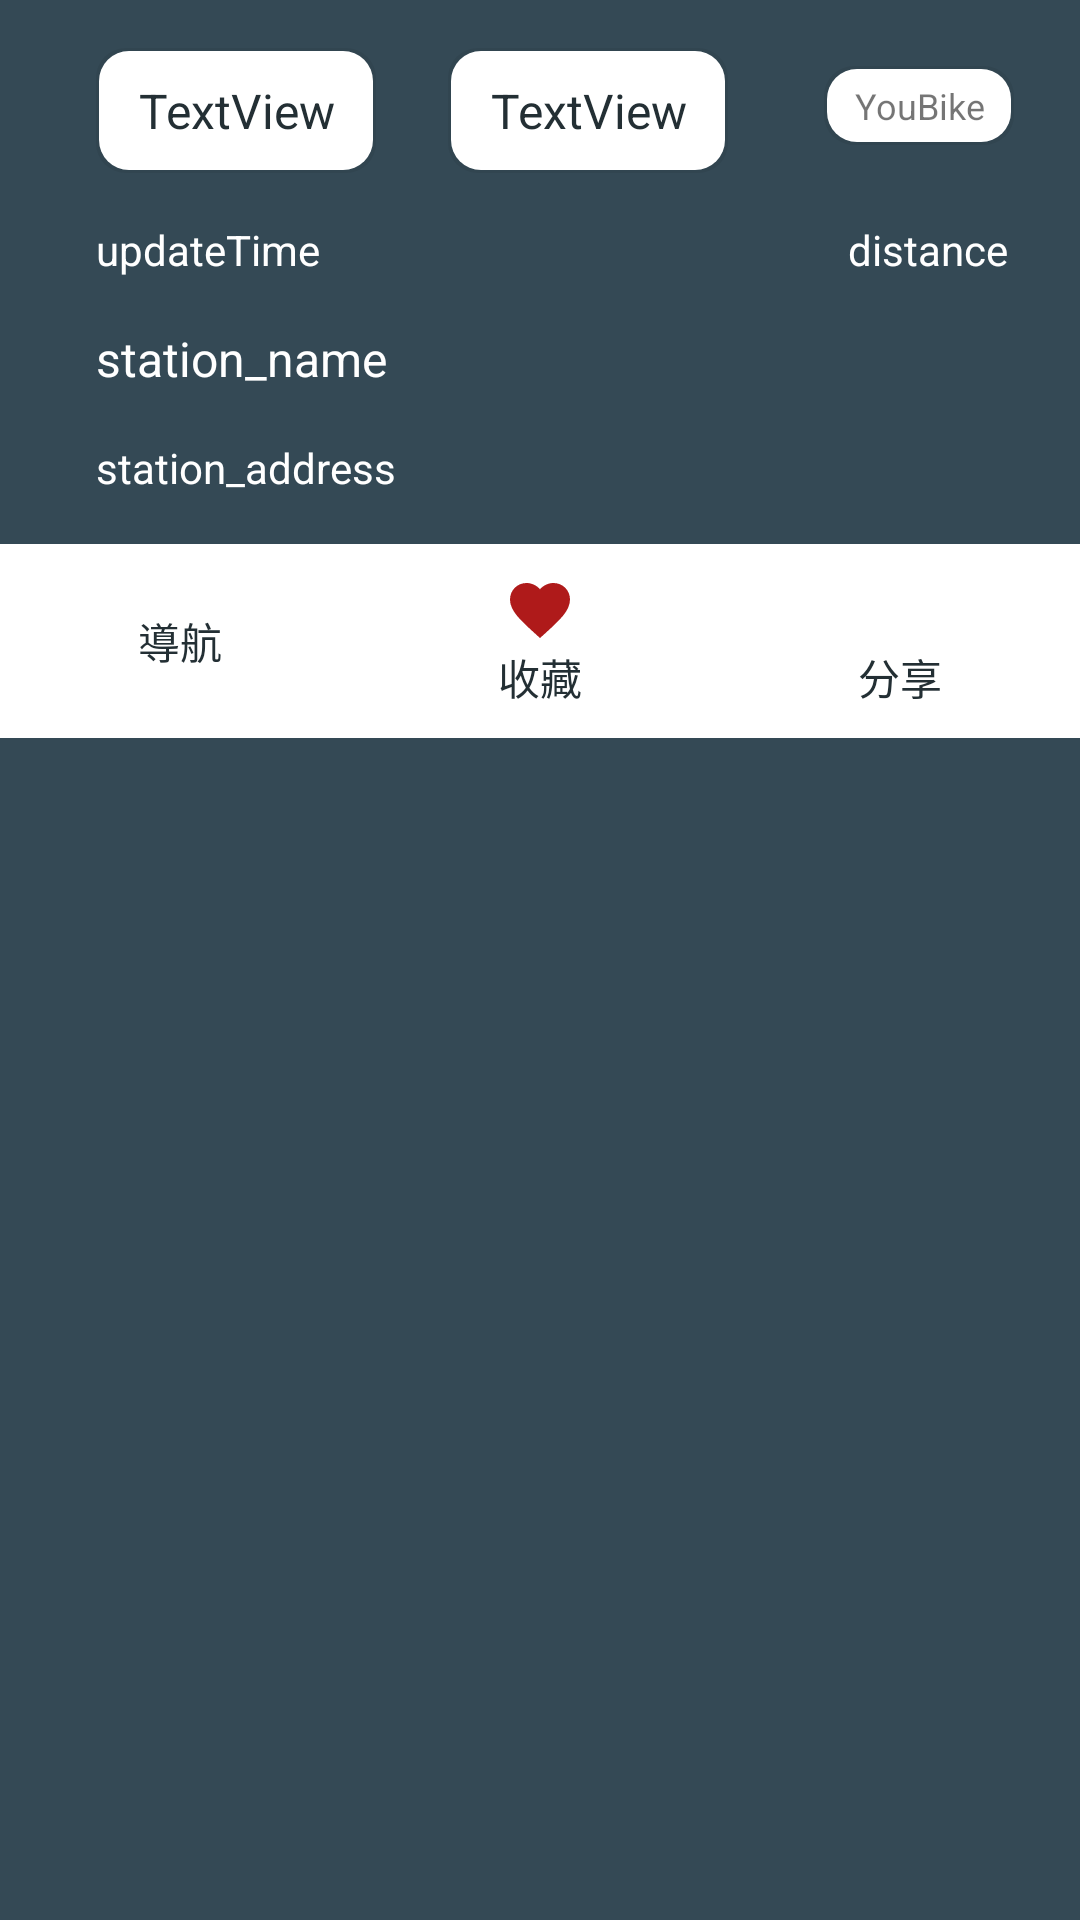

Android layout source for this screen:
<!-- AndroidManifest.xml: application theme Theme.Ubike -->
<!-- res/layout/bottom_sheet_dialog_layout.xml -->
<?xml version="1.0" encoding="utf-8"?>
<androidx.constraintlayout.widget.ConstraintLayout xmlns:android="http://schemas.android.com/apk/res/android"
    xmlns:app="http://schemas.android.com/apk/res-auto"
    xmlns:tools="http://schemas.android.com/tools"
    android:layout_width="match_parent"
    android:layout_height="match_parent"
    android:background="@color/primary_700">


    <TextView
        android:id="@+id/available_rent"
        android:layout_width="0dp"
        android:layout_height="wrap_content"
        android:layout_marginStart="32dp"
        android:layout_marginTop="16dp"
        android:layout_marginEnd="8dp"
        android:background="@drawable/ubike_info_bg"
        android:padding="10dp"
        android:text="TextView"
        android:textColor="@color/primary_800"
        android:gravity="center"
        android:textSize="16dp"
        app:layout_constraintEnd_toStartOf="@+id/available_return"
        app:layout_constraintStart_toStartOf="parent"
        app:layout_constraintTop_toTopOf="parent" />

    <TextView
        android:id="@+id/available_return"
        android:layout_width="0dp"
        android:layout_height="wrap_content"
        android:layout_marginStart="16dp"
        android:layout_marginTop="16dp"
        android:layout_marginEnd="32dp"
        android:background="@drawable/ubike_info_bg"
        android:gravity="center"
        android:padding="10dp"
        android:text="TextView"
        android:textColor="@color/primary_800"
        android:textSize="16dp"
        app:layout_constraintEnd_toStartOf="@+id/type"
        app:layout_constraintStart_toEndOf="@+id/available_rent"
        app:layout_constraintTop_toTopOf="parent" />

    <TextView
        android:id="@+id/type"
        android:layout_width="wrap_content"
        android:layout_height="wrap_content"
        android:layout_marginTop="22dp"
        android:layout_marginEnd="22dp"
        android:background="@drawable/ubike_info_bg"
        android:paddingTop="5dp"
        android:paddingLeft="10dp"
        android:paddingEnd="10dp"
        android:paddingBottom="5dp"
        android:text="YouBike"
        android:gravity="center"
        android:textSize="12dp"
        app:layout_constraintEnd_toEndOf="parent"
        app:layout_constraintTop_toTopOf="parent" />


    <TextView
        android:id="@+id/distance"
        android:layout_width="wrap_content"
        android:layout_height="wrap_content"
        android:layout_marginTop="16dp"
        android:layout_marginEnd="24dp"
        android:text="distance"
        android:textColor="@color/white"
        app:layout_constraintEnd_toEndOf="parent"
        app:layout_constraintTop_toBottomOf="@+id/available_return" />


    <TextView
        android:id="@+id/updateTime"
        android:layout_width="wrap_content"
        android:layout_height="wrap_content"
        android:layout_marginStart="32dp"
        android:layout_marginTop="16dp"
        android:text="updateTime"
        android:textColor="@color/white"
        app:layout_constraintStart_toStartOf="parent"
        app:layout_constraintTop_toBottomOf="@+id/available_return" />

    <TextView
        android:id="@+id/station_name"
        android:layout_width="0dp"
        android:layout_height="wrap_content"
        android:layout_marginStart="32dp"
        android:layout_marginTop="16dp"
        android:layout_marginEnd="32dp"
        android:text="station_name"
        android:textColor="@color/white"
        android:textSize="16dp"
        app:layout_constraintEnd_toEndOf="parent"
        app:layout_constraintHorizontal_bias="0.0"
        app:layout_constraintStart_toStartOf="parent"
        app:layout_constraintTop_toBottomOf="@+id/updateTime" />

    <TextView
        android:id="@+id/station_address"
        android:layout_width="0dp"
        android:layout_height="wrap_content"
        android:layout_marginStart="32dp"
        android:layout_marginTop="16dp"
        android:layout_marginEnd="32dp"
        android:text="station_address"
        android:textColor="@color/white"
        app:layout_constraintEnd_toEndOf="parent"
        app:layout_constraintHorizontal_bias="0.0"
        app:layout_constraintStart_toStartOf="parent"
        app:layout_constraintTop_toBottomOf="@+id/station_name" />

    <LinearLayout
        android:layout_width="match_parent"
        android:layout_height="wrap_content"
        android:layout_marginTop="16dp"
        android:background="@color/white"
        android:orientation="horizontal"
        app:layout_constraintEnd_toEndOf="parent"
        app:layout_constraintStart_toStartOf="parent"
        app:layout_constraintTop_toBottomOf="@+id/station_address">

        <Button
            android:id="@+id/button"
            style="?android:attr/borderlessButtonStyle"
            android:layout_width="wrap_content"
            android:layout_height="match_parent"
            android:layout_weight="1"
            android:drawableTop="@drawable/ic_baseline_directions_24"
            android:text="導航"
            android:textColor="@color/primary_800"
            app:backgroundTint="@color/white" />

        <Button
            android:id="@+id/button2"
            style="?android:attr/borderlessButtonStyle"
            android:layout_width="wrap_content"
            android:layout_height="wrap_content"
            android:layout_weight="1"
            android:backgroundTint="@color/white"
            android:drawableTop="@drawable/ic_baseline_favorite_24"
            android:text="收藏"
            android:textColor="@color/primary_800" />

        <Button
            android:id="@+id/share"
            style="?android:attr/borderlessButtonStyle"
            android:layout_width="wrap_content"
            android:layout_height="wrap_content"
            android:layout_weight="1"
            android:backgroundTint="@color/white"
            android:drawableTop="@drawable/ic_baseline_share_24"
            android:text="分享"
            android:textColor="@color/primary_800" />
    </LinearLayout>


</androidx.constraintlayout.widget.ConstraintLayout>
<!-- resources referenced by this layout -->
<resources>
  <color name="primary_700">#344955</color>
  <color name="primary_800">#232f34</color>
  <color name="white">#FFFFFFFF</color>
  <!-- drawable ic_baseline_favorite_24 (drawable) -->
  <vector android:height="24dp" android:tint="#AF1A1A"
      android:viewportHeight="24" android:viewportWidth="24"
      android:width="24dp" xmlns:android="http://schemas.android.com/apk/res/android">
      <path android:fillColor="@android:color/white" android:pathData="M12,21.35l-1.45,-1.32C5.4,15.36 2,12.28 2,8.5 2,5.42 4.42,3 7.5,3c1.74,0 3.41,0.81 4.5,2.09C13.09,3.81 14.76,3 16.5,3 19.58,3 22,5.42 22,8.5c0,3.78 -3.4,6.86 -8.55,11.54L12,21.35z"/>
  </vector>
  <!-- drawable ubike_info_bg (drawable) -->
  <?xml version="1.0" encoding="utf-8"?>
  <layer-list xmlns:android="http://schemas.android.com/apk/res/android">
      
      <item>
          <shape android:shape="rectangle">
              <solid android:color="#0F000000" />
              <corners android:radius="10dp" />
          </shape>
      </item>
  
      <item
          android:bottom="1dp"
          android:left="1dp"
          android:right="1dp"
          android:top="1dp">
          <shape android:shape="rectangle">
              <solid android:color="@color/white" />
              <corners android:radius="10dp" />
          </shape>
      </item>
  </layer-list>
  <style name="Theme.Ubike" parent="Theme.MaterialComponents.DayNight.DarkActionBar">
          
          <item name="colorPrimary">@color/purple_500</item>
          <item name="colorPrimaryVariant">@color/purple_700</item>
          <item name="colorOnPrimary">@color/white</item>
          
          <item name="colorSecondary">@color/teal_200</item>
          <item name="colorSecondaryVariant">@color/teal_700</item>
          <item name="colorOnSecondary">@color/black</item>
          
          <item name="android:statusBarColor" tools:targetApi="l">?attr/colorPrimaryVariant</item>
          
      </style>
  <color name="purple_500">#FF6200EE</color>
  <color name="purple_700">#FF3700B3</color>
  <color name="teal_200">#FF03DAC5</color>
  <color name="teal_700">#FF018786</color>
  <color name="black">#FF000000</color>
</resources>
